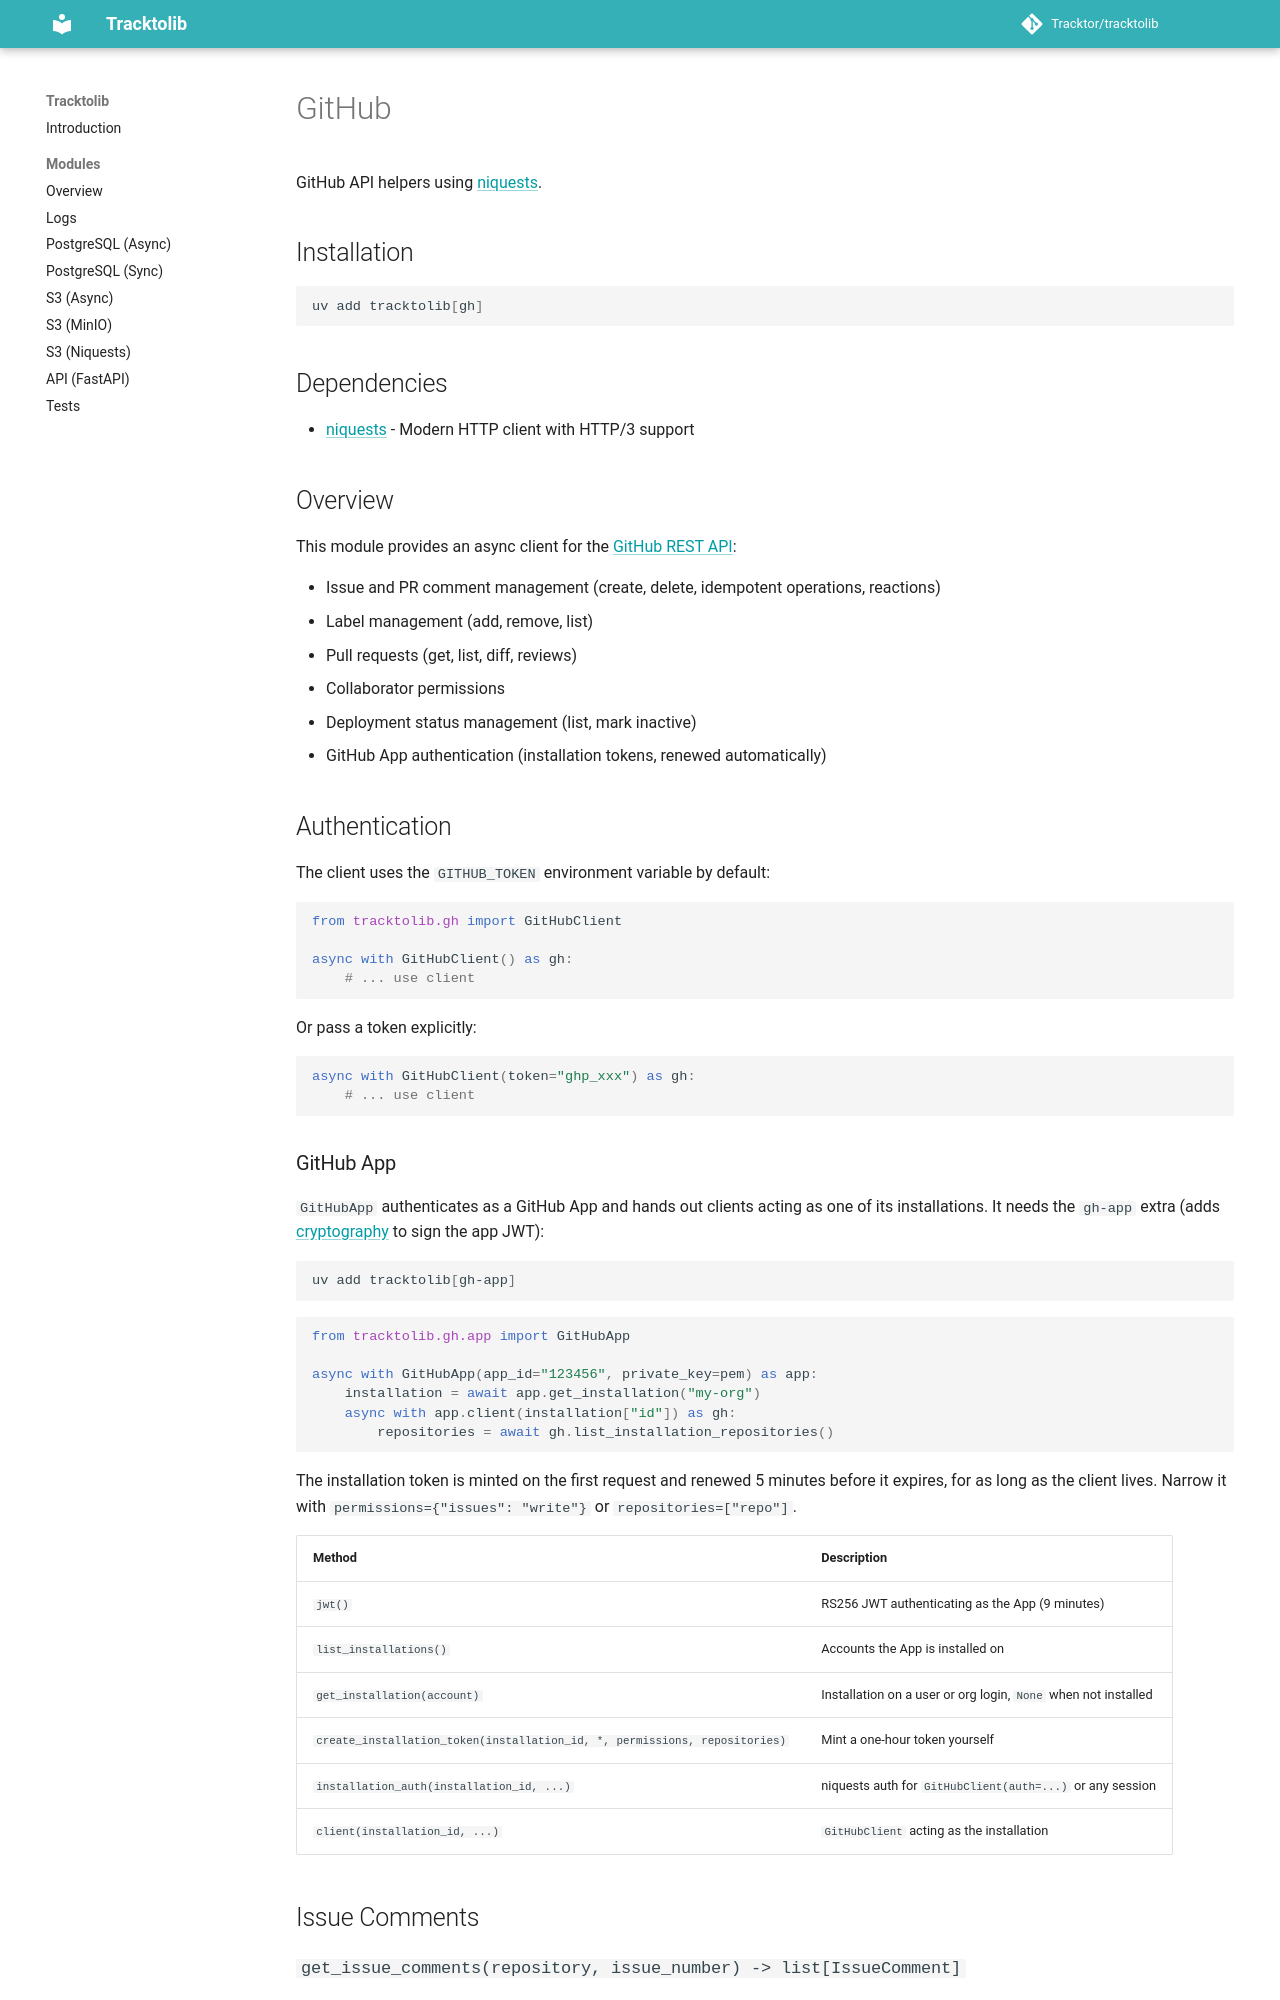

repository: Getsoren/tracktolib · page: modules/gh/index.html · generator: mkdocs

---
title: "GitHub"
---

# GitHub

GitHub API helpers using [niquests](https://github.com/jawah/niquests).

## Installation

```bash
uv add tracktolib[gh]
```

## Dependencies

- [niquests](https://github.com/jawah/niquests) - Modern HTTP client with HTTP/3 support

## Overview

This module provides an async client for the [GitHub REST API](https://docs.github.com/en/rest):

- Issue and PR comment management (create, delete, idempotent operations, reactions)
- Label management (add, remove, list)
- Pull requests (get, list, diff, reviews)
- Collaborator permissions
- Deployment status management (list, mark inactive)
- GitHub App authentication (installation tokens, renewed automatically)

## Authentication

The client uses the `GITHUB_TOKEN` environment variable by default:

```python
from tracktolib.gh import GitHubClient

async with GitHubClient() as gh:
    # ... use client
```

Or pass a token explicitly:

```python
async with GitHubClient(token="ghp_xxx") as gh:
    # ... use client
```

### GitHub App

`GitHubApp` authenticates as a GitHub App and hands out clients acting as one of its installations. It needs the
`gh-app` extra (adds [cryptography](https://cryptography.io) to sign the app JWT):

```bash
uv add tracktolib[gh-app]
```

```python
from tracktolib.gh.app import GitHubApp

async with GitHubApp(app_id="123456", private_key=pem) as app:
    installation = await app.get_installation("my-org")
    async with app.client(installation["id"]) as gh:
        repositories = await gh.list_installation_repositories()
```

The installation token is minted on the first request and renewed 5 minutes before it expires, for as long as the
client lives. Narrow it with `permissions={"issues": "write"}` or `repositories=["repo"]`.

| Method | Description |
|--------|-------------|
| `jwt()` | RS256 JWT authenticating as the App (9 minutes) |
| `list_installations()` | Accounts the App is installed on |
| `get_installation(account)` | Installation on a user or org login, `None` when not installed |
| `create_installation_token(installation_id, *, permissions, repositories)` | Mint a one-hour token yourself |
| `installation_auth(installation_id, ...)` | niquests auth for `GitHubClient(auth=...)` or any session |
| `client(installation_id, ...)` | `GitHubClient` acting as the installation |

## Issue Comments

### `get_issue_comments(repository, issue_number) -> list[IssueComment]`

Get all comments on an issue or PR.

```python
comments = await gh.get_issue_comments("owner/repo", 123)
for c in comments:
    print(f"{c['user']['login']}: {c['body']}")
```
